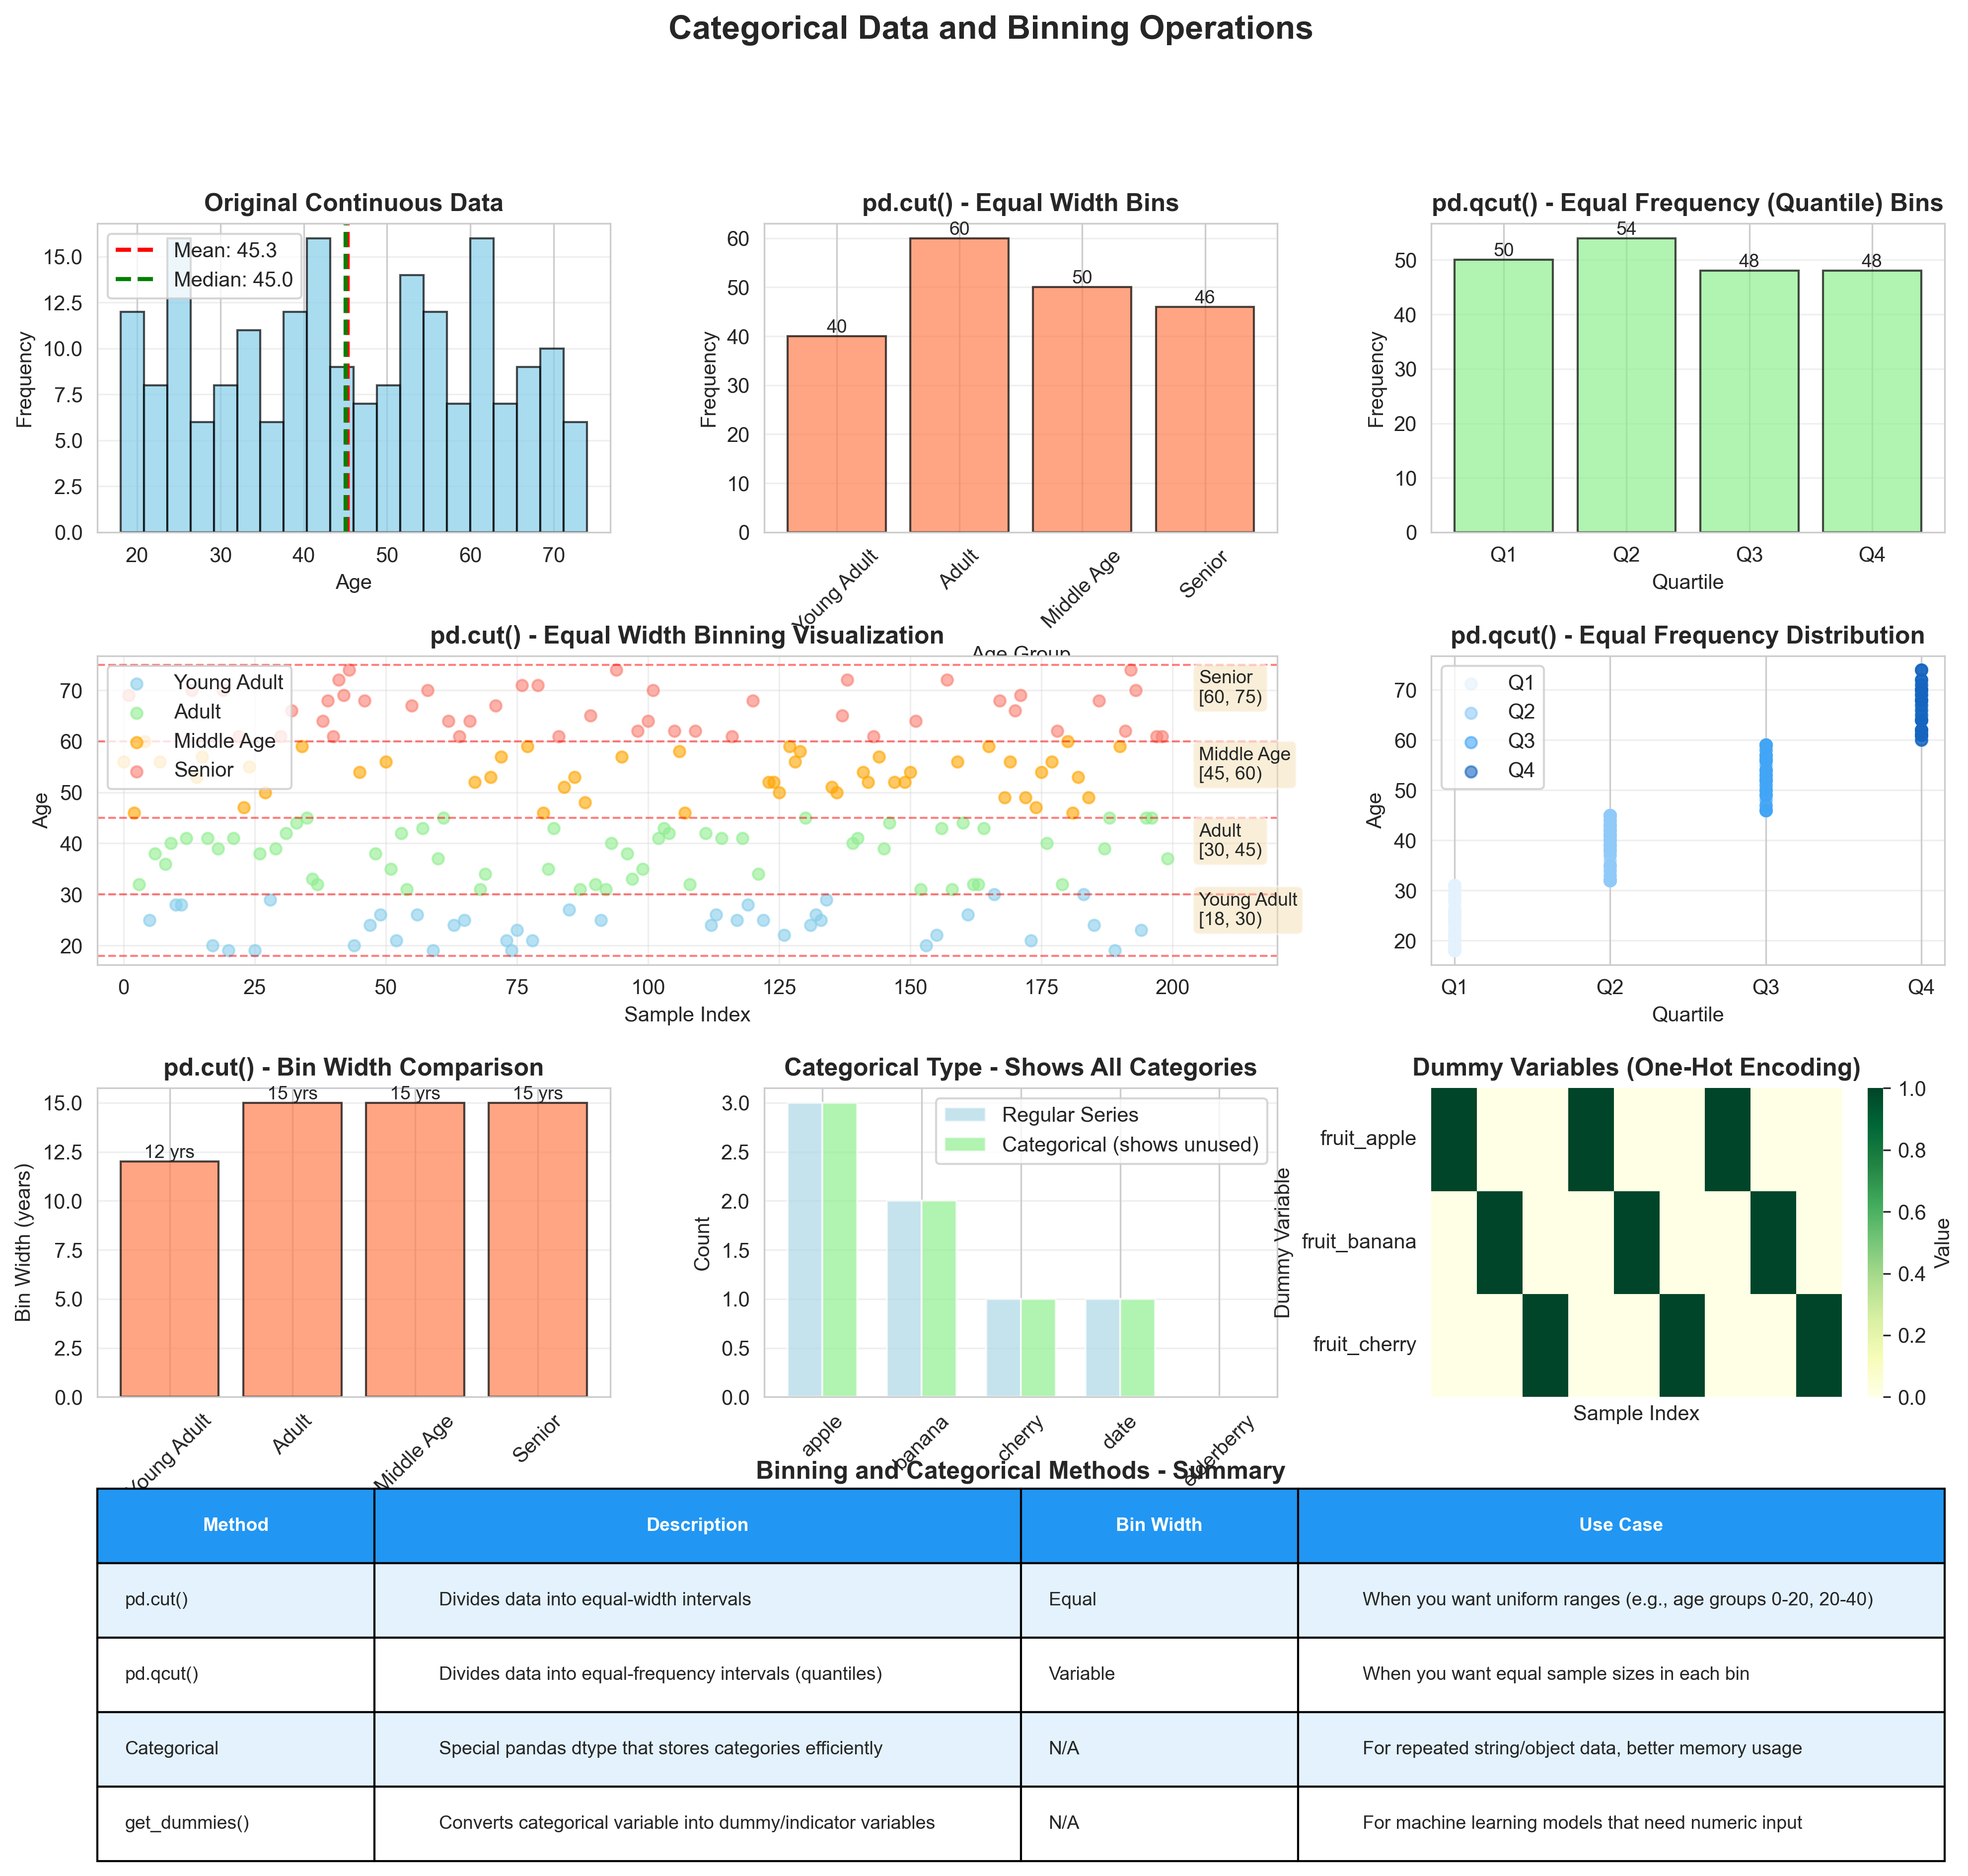

Source code (Python):
"""
Visualization for Categorical Data and Binning
Shows pd.cut(), pd.qcut(), and categorical data operations
"""
import pandas as pd
import numpy as np
import matplotlib.pyplot as plt
import seaborn as sns

# Set style
sns.set_style("whitegrid")

# Create sample age data
np.random.seed(42)
ages = np.random.randint(18, 75, 200)
df_ages = pd.DataFrame({'age': ages})

# Create bins using cut (equal width)
bins_cut = [18, 30, 45, 60, 75]
labels_cut = ['Young Adult', 'Adult', 'Middle Age', 'Senior']
df_ages['age_cut'] = pd.cut(df_ages['age'], bins=bins_cut, labels=labels_cut)

# Create bins using qcut (equal frequency)
df_ages['age_qcut'] = pd.qcut(df_ages['age'], q=4, labels=['Q1', 'Q2', 'Q3', 'Q4'])

# Create figure with subplots
fig = plt.figure(figsize=(16, 14))
gs = fig.add_gridspec(4, 3, hspace=0.4, wspace=0.3)

fig.suptitle('Categorical Data and Binning Operations', fontsize=16, fontweight='bold')

# 1. Original continuous data distribution
ax1 = fig.add_subplot(gs[0, 0])
ax1.hist(df_ages['age'], bins=20, color='skyblue', edgecolor='black', alpha=0.7)
ax1.set_title('Original Continuous Data', fontweight='bold')
ax1.set_xlabel('Age')
ax1.set_ylabel('Frequency')
ax1.grid(True, alpha=0.3, axis='y')

# Add statistics
mean_age = df_ages['age'].mean()
median_age = df_ages['age'].median()
ax1.axvline(mean_age, color='red', linestyle='--', linewidth=2, label=f'Mean: {mean_age:.1f}')
ax1.axvline(median_age, color='green', linestyle='--', linewidth=2, label=f'Median: {median_age:.1f}')
ax1.legend()

# 2. pd.cut() - Equal width bins
ax2 = fig.add_subplot(gs[0, 1])
cut_counts = df_ages['age_cut'].value_counts().sort_index()
bars = ax2.bar(cut_counts.index, cut_counts.values, color='coral',
               edgecolor='black', alpha=0.7)
ax2.set_title('pd.cut() - Equal Width Bins', fontweight='bold')
ax2.set_xlabel('Age Group')
ax2.set_ylabel('Frequency')
ax2.tick_params(axis='x', rotation=45)
ax2.grid(True, alpha=0.3, axis='y')

# Add value labels
for bar in bars:
    height = bar.get_height()
    ax2.text(bar.get_x() + bar.get_width()/2., height,
            f'{int(height)}',
            ha='center', va='bottom', fontsize=9)

# 3. pd.qcut() - Equal frequency bins
ax3 = fig.add_subplot(gs[0, 2])
qcut_counts = df_ages['age_qcut'].value_counts().sort_index()
bars = ax3.bar(qcut_counts.index, qcut_counts.values, color='lightgreen',
               edgecolor='black', alpha=0.7)
ax3.set_title('pd.qcut() - Equal Frequency (Quantile) Bins', fontweight='bold')
ax3.set_xlabel('Quartile')
ax3.set_ylabel('Frequency')
ax3.grid(True, alpha=0.3, axis='y')

# Add value labels
for bar in bars:
    height = bar.get_height()
    ax3.text(bar.get_x() + bar.get_width()/2., height,
            f'{int(height)}',
            ha='center', va='bottom', fontsize=9)

# 4. Visual representation of cut() bins
ax4 = fig.add_subplot(gs[1, :2])
colors_map = {'Young Adult': 'skyblue', 'Adult': 'lightgreen',
              'Middle Age': 'orange', 'Senior': 'salmon'}
for label in labels_cut:
    mask = df_ages['age_cut'] == label
    ax4.scatter(df_ages[mask].index, df_ages[mask]['age'],
               alpha=0.6, s=30, label=label, color=colors_map[label])

# Draw bin boundaries
for bin_edge in bins_cut:
    ax4.axhline(bin_edge, color='red', linestyle='--', alpha=0.5, linewidth=1)

# Annotate bin ranges
for i in range(len(bins_cut)-1):
    mid_y = (bins_cut[i] + bins_cut[i+1]) / 2
    ax4.text(205, mid_y, f'{labels_cut[i]}\n[{bins_cut[i]}, {bins_cut[i+1]})',
            fontsize=9, bbox=dict(boxstyle='round', facecolor='wheat', alpha=0.5))

ax4.set_title('pd.cut() - Equal Width Binning Visualization', fontweight='bold')
ax4.set_xlabel('Sample Index')
ax4.set_ylabel('Age')
ax4.legend(loc='upper left')
ax4.grid(True, alpha=0.3)
ax4.set_xlim(-5, 220)

# 5. Visual representation of qcut() bins
ax5 = fig.add_subplot(gs[1, 2])
qcut_bins = df_ages['age_qcut'].cat.categories
colors_qcut = ['#e3f2fd', '#90caf9', '#42a5f5', '#1565c0']

for i, (label, color) in enumerate(zip(['Q1', 'Q2', 'Q3', 'Q4'], colors_qcut)):
    mask = df_ages['age_qcut'] == label
    ages_in_bin = df_ages[mask]['age']
    ax5.scatter([i] * len(ages_in_bin), ages_in_bin,
               alpha=0.6, s=30, color=color, label=label)

ax5.set_title('pd.qcut() - Equal Frequency Distribution', fontweight='bold')
ax5.set_xlabel('Quartile')
ax5.set_ylabel('Age')
ax5.set_xticks(range(4))
ax5.set_xticklabels(['Q1', 'Q2', 'Q3', 'Q4'])
ax5.legend()
ax5.grid(True, alpha=0.3, axis='y')

# 6. Comparison of bin sizes
ax6 = fig.add_subplot(gs[2, 0])
cut_ranges = [bins_cut[i+1] - bins_cut[i] for i in range(len(bins_cut)-1)]
ax6.bar(labels_cut, cut_ranges, color='coral', edgecolor='black', alpha=0.7)
ax6.set_title('pd.cut() - Bin Width Comparison', fontweight='bold')
ax6.set_xlabel('Bin Label')
ax6.set_ylabel('Bin Width (years)')
ax6.tick_params(axis='x', rotation=45)
ax6.grid(True, alpha=0.3, axis='y')

# Add value labels
for i, (label, width) in enumerate(zip(labels_cut, cut_ranges)):
    ax6.text(i, width, f'{width} yrs', ha='center', va='bottom', fontsize=9)

# 7. Categorical operations - value_counts
ax7 = fig.add_subplot(gs[2, 1])
cat_series = pd.Series(['apple', 'banana', 'apple', 'cherry', 'banana', 'apple', 'date'])
cat_series_with_cats = cat_series.astype('category')
# Add an extra category
cat_series_with_cats = cat_series_with_cats.cat.add_categories(['elderberry'])

vc1 = cat_series.value_counts()
vc2 = cat_series_with_cats.value_counts()

x = np.arange(len(vc2))
width = 0.35

ax7.bar(x - width/2, [vc1.get(cat, 0) for cat in vc2.index], width,
       label='Regular Series', color='lightblue', alpha=0.7)
ax7.bar(x + width/2, vc2.values, width,
       label='Categorical (shows unused)', color='lightgreen', alpha=0.7)

ax7.set_title('Categorical Type - Shows All Categories', fontweight='bold')
ax7.set_xlabel('Category')
ax7.set_ylabel('Count')
ax7.set_xticks(x)
ax7.set_xticklabels(vc2.index, rotation=45)
ax7.legend()
ax7.grid(True, alpha=0.3, axis='y')

# 8. Dummy variables (one-hot encoding)
ax8 = fig.add_subplot(gs[2, 2])
# Create simple categorical data
fruit_data = pd.Series(['apple', 'banana', 'cherry'] * 3)
dummies = pd.get_dummies(fruit_data, prefix='fruit')

# Visualize dummy variables as heatmap
sns.heatmap(dummies.T, cmap='YlGn', cbar_kws={'label': 'Value'},
           yticklabels=dummies.columns, xticklabels=False,
           annot=False, ax=ax8)
ax8.set_title('Dummy Variables (One-Hot Encoding)', fontweight='bold')
ax8.set_xlabel('Sample Index')
ax8.set_ylabel('Dummy Variable')

# 9. Summary comparison table
ax9 = fig.add_subplot(gs[3, :])
ax9.axis('tight')
ax9.axis('off')

summary_data = []
summary_data.append(['Method', 'Description', 'Bin Width', 'Use Case'])
summary_data.append(['pd.cut()', 'Divides data into equal-width intervals',
                     'Equal', 'When you want uniform ranges (e.g., age groups 0-20, 20-40)'])
summary_data.append(['pd.qcut()', 'Divides data into equal-frequency intervals (quantiles)',
                     'Variable', 'When you want equal sample sizes in each bin'])
summary_data.append(['Categorical', 'Special pandas dtype that stores categories efficiently',
                     'N/A', 'For repeated string/object data, better memory usage'])
summary_data.append(['get_dummies()', 'Converts categorical variable into dummy/indicator variables',
                     'N/A', 'For machine learning models that need numeric input'])

table = ax9.table(cellText=summary_data[1:],
                 colLabels=summary_data[0],
                 cellLoc='left',
                 loc='center',
                 colWidths=[0.15, 0.35, 0.15, 0.35])

table.auto_set_font_size(False)
table.set_fontsize(9)
table.scale(1, 3)

# Style the header
for i in range(4):
    table[(0, i)].set_facecolor('#2196F3')
    table[(0, i)].set_text_props(weight='bold', color='white')

# Alternate row colors
for i in range(len(summary_data)-1):
    for j in range(4):
        if i % 2 == 0:
            table[(i+1, j)].set_facecolor('#E3F2FD')

ax9.set_title('Binning and Categorical Methods - Summary', fontweight='bold', pad=20, fontsize=12)

plt.savefig('/Users/jawad/Documents/work/dsai/5m-data-1.8-eda-basic/illustrations/05_categorical_binning.png',
            dpi=300, bbox_inches='tight')
print("Saved: 05_categorical_binning.png")
